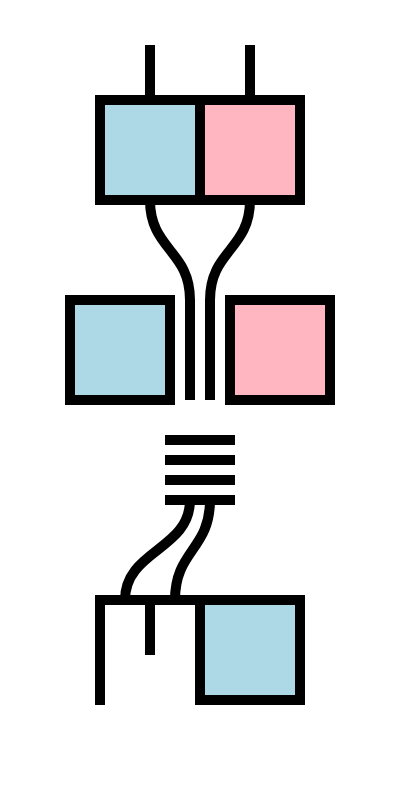
t = 0.00 s
t = 0.75 s: frame unchanged from t = 0.00 s, image omitted
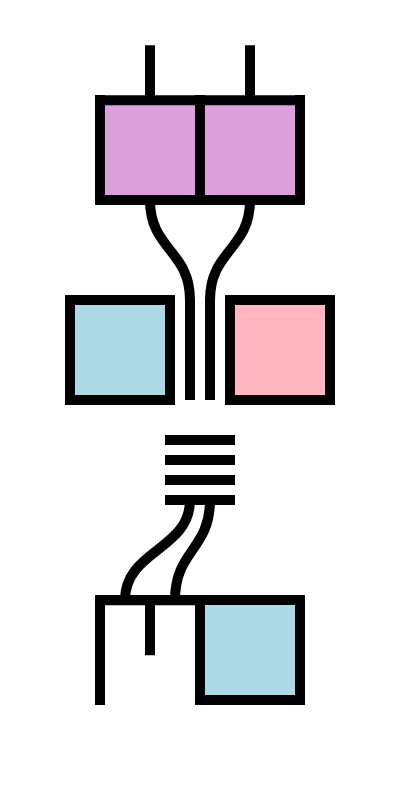
t = 1.51 s
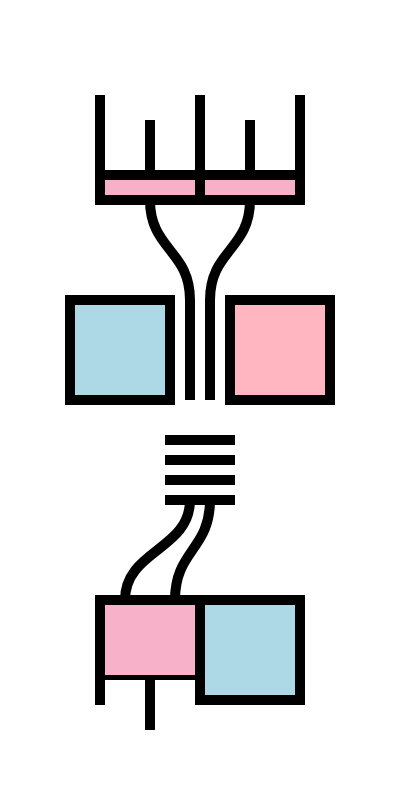
t = 2.63 s
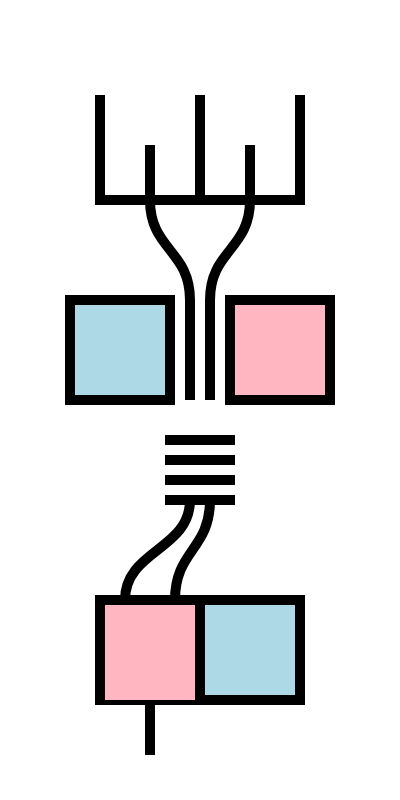
t = 3.50 s
t = 4.00 s: frame unchanged from t = 3.50 s, image omitted

The animated SVG that drew these frames (rendered in a browser with its animation timeline set to each time). Animation: 9 SMIL elements (animate=8,animateTransform=1); one cycle of 5.00 s, repeats indefinitely.


<svg version="1.1" width="400" height="800" xmlns="http://www.w3.org/2000/svg">
<g transform="scale(10 10)">

<rect x="10" width="10">
  <animate attributeName="y" values="10;10;20;20" keyTimes="0;.3;.6;1" dur="5s" repeatCount="indefinite" />
  <animate attributeName="height" values="10;10;0;0" keyTimes="0;.3;.6;1" dur="5s" repeatCount="indefinite" />
  <animate attributeName="fill" values="lightblue;lightblue;plum;lightpink;lightpink" keyTimes="0;.3;.301;.6;1" dur="5s" repeatCount="indefinite" />
</rect>
<rect x="20" width="10">
  <animate attributeName="y" values="10;10;20;20" keyTimes="0;.3;.6;1" dur="5s" repeatCount="indefinite" />
  <animate attributeName="height" values="10;10;0;0" keyTimes="0;.3;.6;1" dur="5s" repeatCount="indefinite" />
  <animate attributeName="fill" values="lightpink;lightpink;plum;lightpink;lightpink" keyTimes="0;.3;.301;.6;1" dur="5s" repeatCount="indefinite" />
</rect>

<!-- wires -->
<path d="M15,20 c0,5 4,5 4,10" stroke="black" fill="none" />
<path d="M25,20 c0,5 -4,5 -4,10" stroke="black" fill="none" />

<path d="M10,10 l0,10 l20,0 l0,-10 m-10,0 l0,10" stroke="black" fill="none" stroke-linecap="square" />

<path d="M10,10 l20,0 m-15,0 l0,-5 m10,5 l0,-5 M10,60 l10,0 m-5,0 l0,5" stroke="black" fill="none" stroke-linecap="square">
  <animateTransform attributeName="transform" type="translate" values="0,0;0,0;0,10;0,10;" keyTimes="0;.3;.6;1" dur="5s" repeatCount="indefinite" />
</path>

<!-- middle -->
<rect x="7" y="30" width="10" height="10" stroke="black" fill="lightblue" />
<rect x="23" y="30" width="10" height="10" stroke="black" fill="lightpink" />
<path d="M19,30 l0,10 m2,-10 l0,10" stroke="black" fill="none" />

<path d="M17,44 l6,0 m-6,2 l6,0 m-6,2 l6,0 m-6,2 l6,0" stroke="black" fill="none" stroke-linecap="square" />

<!-- last box -->
<path d="M12.5,60 c0,-5 6.5,-5 6.5,-10" stroke="black" fill="none" />
<path d="M17.5,60 c0,-5 3.5,-5 3.5,-10" stroke="black" fill="none" />

<rect x="10" y="60" width="10">
  <animate attributeName="height" values="0;0;10;10" keyTimes="0;.3;.6;1" dur="5s" repeatCount="indefinite" />
  <animate attributeName="fill" values="plum;plum;lightpink;lightpink" keyTimes="0;.3;.6;1" dur="5s" repeatCount="indefinite" />
</rect>
<rect x="20" y="60" width="10" height="10" fill="lightblue" />

<path d="M10,70 l0,-10 l20,0 l0,10 l-10,0 l0,-10" stroke="black" fill="none" stroke-linecap="square" />

</g>
</svg>
